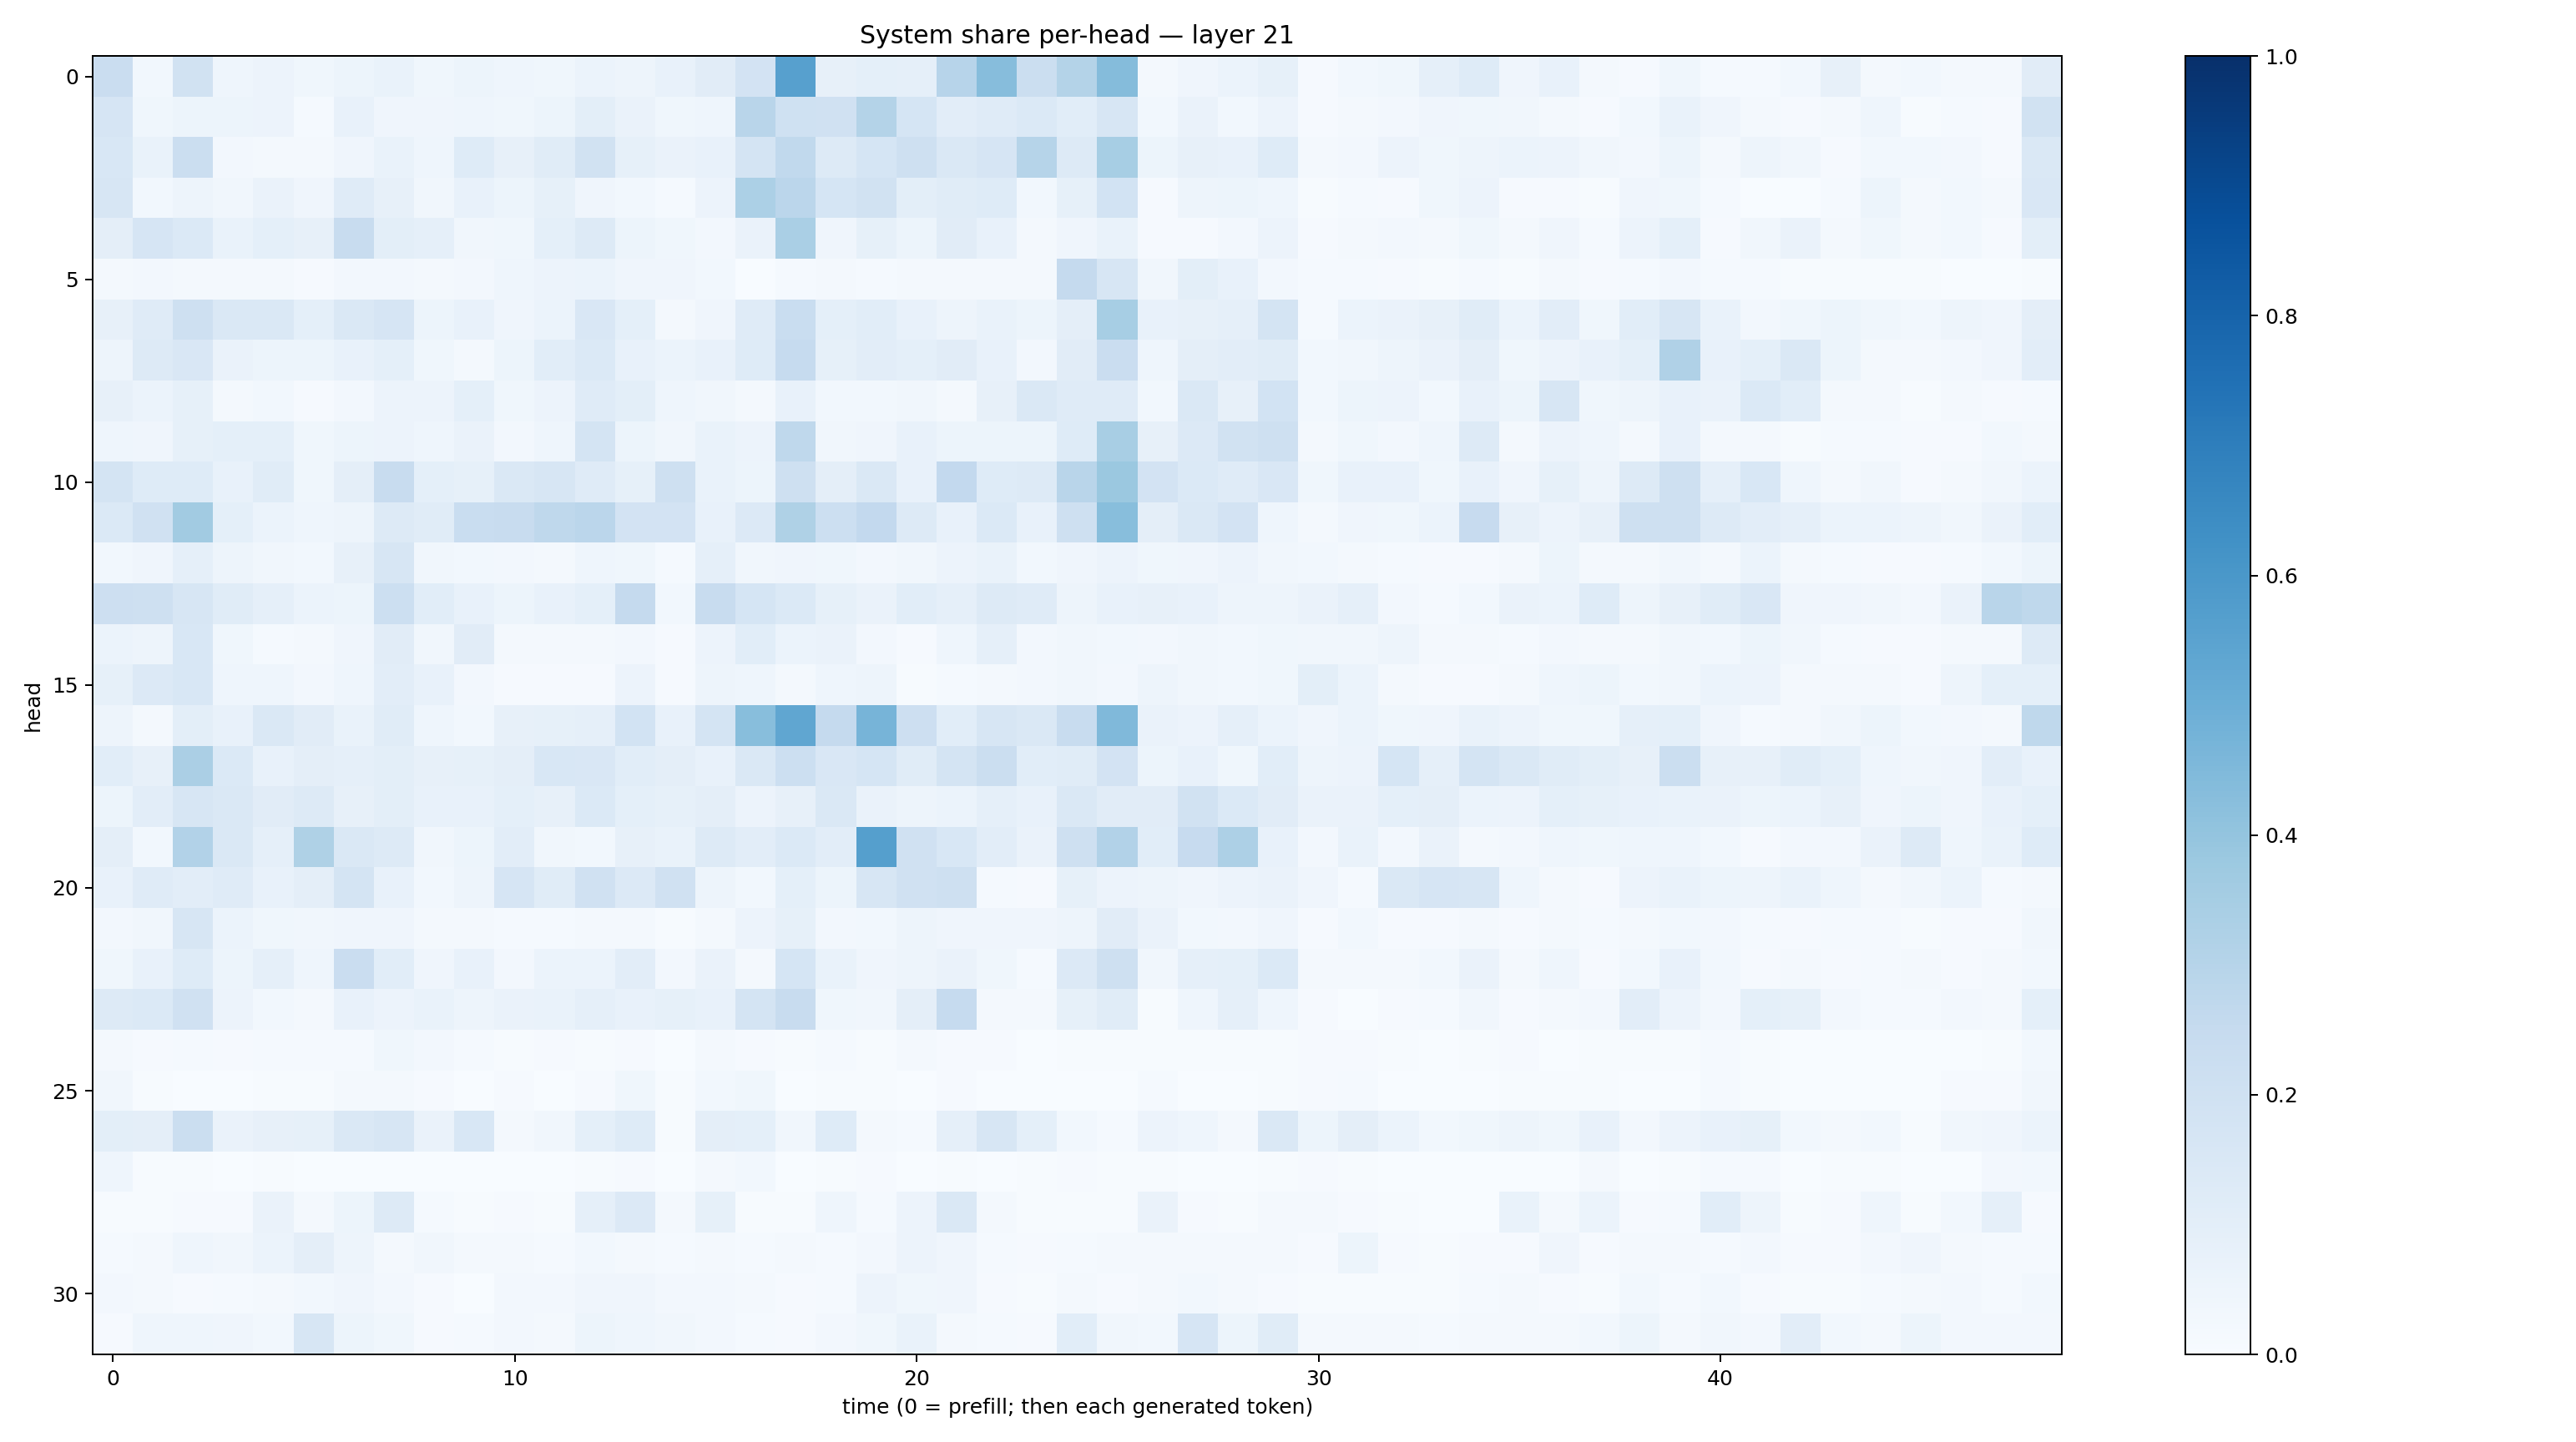

The file beside this chart, header and first rows:
0.22839752, 0.029211685, 0.19088668, 0.045688365, 0.057220623, 0.03565183, 0.05088415, 0.06696865, 0.038532183, 0.054663647, 0.043526992, 0.037460867, 0.059613757, 0.04924253, 0.0740136, 0.11249171, 0.18135846, 0.5614476, 0.08078084, 0.09218363, 0.08839655, 0.2956219, 0.43338874, 0.22419176
0.1672, 0.0366, 0.05155, 0.05104, 0.05632, 0.01366, 0.07262, 0.04068, 0.04015, 0.04527, 0.03855, 0.05166, 0.09889, 0.06527, 0.03744, 0.04417, 0.2907, 0.2004, 0.1954, 0.3051, 0.1695, 0.1033, 0.1184, 0.1391
0.1533, 0.07011, 0.2229, 0.02733, 0.0211, 0.01758, 0.03942, 0.06989, 0.04529, 0.123, 0.07862, 0.1144, 0.1944, 0.08282, 0.06443, 0.07728, 0.1778, 0.2619, 0.1264, 0.1707, 0.2109, 0.1408, 0.1648, 0.3006
0.163, 0.03024, 0.05024, 0.03219, 0.06421, 0.04058, 0.1177, 0.07861, 0.03244, 0.0776, 0.05096, 0.08512, 0.03934, 0.03112, 0.01488, 0.05494, 0.3286, 0.2819, 0.1698, 0.1886, 0.09849, 0.1154, 0.1222, 0.03064
0.09654, 0.1661, 0.1384, 0.06949, 0.09254, 0.07854, 0.2355, 0.09852, 0.08794, 0.0323, 0.03589, 0.0906, 0.126, 0.05165, 0.03598, 0.02622, 0.06605, 0.3374, 0.04158, 0.08239, 0.05439, 0.1097, 0.07137, 0.02158
0.02058, 0.02607, 0.01757, 0.02035, 0.02159, 0.01132, 0.02724, 0.02404, 0.01959, 0.02415, 0.04312, 0.05646, 0.05936, 0.04185, 0.04233, 0.02939, 0.003464, 0.01407, 0.02162, 0.01233, 0.01915, 0.01786, 0.02118, 0.01712
0.0792, 0.1174, 0.2091, 0.1483, 0.1478, 0.09028, 0.1427, 0.1665, 0.05332, 0.07577, 0.04171, 0.06205, 0.1496, 0.0905, 0.02293, 0.04209, 0.1197, 0.2322, 0.09339, 0.1056, 0.07185, 0.04951, 0.06648, 0.05158
0.04838, 0.1301, 0.1516, 0.06548, 0.05292, 0.05173, 0.07602, 0.09371, 0.03783, 0.01582, 0.053, 0.1069, 0.137, 0.07526, 0.06157, 0.07619, 0.1214, 0.2471, 0.08535, 0.1049, 0.09319, 0.1101, 0.07239, 0.02446
0.07892, 0.05903, 0.08242, 0.02209, 0.02779, 0.009831, 0.02529, 0.05475, 0.05806, 0.09188, 0.03861, 0.05761, 0.1186, 0.09909, 0.04348, 0.03432, 0.01791, 0.07636, 0.02812, 0.02819, 0.03424, 0.01664, 0.08163, 0.1447
0.04533, 0.04232, 0.08333, 0.09027, 0.09334, 0.03804, 0.05426, 0.05771, 0.04494, 0.06412, 0.02555, 0.04491, 0.174, 0.05373, 0.03328, 0.06715, 0.05689, 0.2726, 0.03231, 0.03986, 0.07066, 0.05266, 0.05345, 0.05349
0.1787, 0.1217, 0.1248, 0.0781, 0.1172, 0.03817, 0.09721, 0.2415, 0.09347, 0.08297, 0.1426, 0.159, 0.1177, 0.0824, 0.2061, 0.07005, 0.05116, 0.2107, 0.09406, 0.1411, 0.07041, 0.2613, 0.1236, 0.1261
0.1388, 0.1967, 0.3617, 0.09212, 0.05971, 0.04523, 0.0476, 0.1281, 0.1171, 0.2312, 0.2418, 0.2723, 0.2833, 0.1824, 0.1831, 0.07407, 0.1353, 0.3225, 0.2157, 0.2611, 0.1323, 0.07202, 0.1387, 0.07796
0.03009, 0.03916, 0.08904, 0.05032, 0.03389, 0.0286, 0.0793, 0.1631, 0.03422, 0.03072, 0.0242, 0.02008, 0.04625, 0.03703, 0.01504, 0.08618, 0.03508, 0.04213, 0.03529, 0.02617, 0.03181, 0.05637, 0.06703, 0.0296
0.2113, 0.2054, 0.1616, 0.1137, 0.08975, 0.06066, 0.0518, 0.216, 0.1079, 0.0719, 0.05125, 0.07426, 0.09328, 0.2509, 0.02812, 0.2405, 0.1713, 0.1405, 0.08504, 0.06412, 0.1064, 0.08626, 0.1305, 0.1199
0.06098, 0.04703, 0.1537, 0.03689, 0.01225, 0.02084, 0.03998, 0.1097, 0.03227, 0.11, 0.01593, 0.02039, 0.0209, 0.02564, 0.01027, 0.05814, 0.1059, 0.06097, 0.06406, 0.02677, 0.008956, 0.04344, 0.08781, 0.02394
0.08569, 0.1339, 0.1556, 0.04618, 0.0457, 0.02541, 0.04463, 0.1027, 0.07709, 0.02555, 0.007905, 0.01048, 0.01166, 0.05526, 0.008148, 0.04798, 0.04336, 0.01645, 0.04501, 0.04874, 0.006689, 0.01508, 0.01818, 0.025
0.04744, 0.02096, 0.09809, 0.07087, 0.1422, 0.1123, 0.07031, 0.1147, 0.04331, 0.03122, 0.07968, 0.08535, 0.08686, 0.1861, 0.0775, 0.1782, 0.4271, 0.5352, 0.253, 0.471, 0.2132, 0.1058, 0.1595, 0.1456
0.107, 0.07863, 0.3359, 0.1402, 0.07178, 0.09523, 0.08861, 0.1012, 0.08059, 0.08268, 0.09496, 0.1549, 0.1493, 0.1069, 0.09741, 0.07712, 0.1437, 0.2177, 0.1522, 0.169, 0.1135, 0.174, 0.2256, 0.1064
0.05399, 0.1052, 0.1614, 0.1415, 0.1101, 0.1306, 0.08026, 0.1005, 0.07438, 0.07474, 0.09286, 0.07972, 0.1379, 0.09323, 0.08548, 0.09637, 0.05587, 0.08034, 0.1447, 0.06309, 0.04711, 0.06052, 0.08712, 0.07523
0.09697, 0.03015, 0.3101, 0.1414, 0.08917, 0.3238, 0.1429, 0.1271, 0.03177, 0.05407, 0.1016, 0.03366, 0.0292, 0.08006, 0.06828, 0.1282, 0.1041, 0.1373, 0.1025, 0.563, 0.1975, 0.1543, 0.1031, 0.06369
0.07684, 0.1188, 0.1042, 0.1193, 0.0716, 0.09402, 0.1742, 0.07127, 0.03081, 0.04792, 0.1679, 0.1164, 0.1963, 0.1353, 0.1974, 0.0499, 0.02944, 0.09086, 0.05097, 0.1635, 0.1962, 0.205, 0.01555, 0.008957
0.02519, 0.0344, 0.1587, 0.06068, 0.03633, 0.03167, 0.04013, 0.03983, 0.02172, 0.01925, 0.01446, 0.0152, 0.02337, 0.02246, 0.007166, 0.02062, 0.05487, 0.08392, 0.02564, 0.03037, 0.04969, 0.0412, 0.04005, 0.03955
0.03903, 0.07571, 0.1216, 0.0524, 0.08692, 0.04512, 0.2274, 0.1083, 0.04142, 0.0737, 0.02614, 0.06021, 0.0603, 0.105, 0.02526, 0.06488, 0.02224, 0.1718, 0.06963, 0.04072, 0.04915, 0.0656, 0.03731, 0.01219
0.1286, 0.1395, 0.1968, 0.05808, 0.0281, 0.01693, 0.07324, 0.0552, 0.06764, 0.04857, 0.06527, 0.0698, 0.08622, 0.07365, 0.08392, 0.07756, 0.1739, 0.24, 0.0388, 0.03159, 0.09683, 0.2488, 0.02052, 0.02008
0.01938, 0.009746, 0.01274, 0.009146, 0.01262, 0.0152, 0.01315, 0.0371, 0.02608, 0.01372, 0.005072, 0.009348, 0.00708, 0.01053, 0.003514, 0.01723, 0.01126, 0.004289, 0.01389, 0.006354, 0.01848, 0.01079, 0.01013, 0.00336
0.03263, 0.00513, 0.002517, 0.003626, 0.005549, 0.004582, 0.0189, 0.02258, 0.0115, 0.001763, 0.009119, 0.002731, 0.008564, 0.0357, 0.004879, 0.02854, 0.03598, 0.002804, 0.006031, 0.00402, 0.002689, 0.008938, 0.002204, 0.002068
0.09801, 0.09483, 0.2227, 0.06351, 0.07881, 0.08309, 0.1455, 0.1607, 0.06495, 0.1552, 0.01607, 0.03318, 0.09306, 0.1236, 0.004059, 0.09606, 0.09258, 0.03365, 0.1239, 0.02199, 0.01524, 0.08823, 0.1563, 0.09133
0.04403, 0.005931, 0.004981, 0.00326, 0.006789, 0.001144, 0.001292, 0.003424, 0.002169, 0.001534, 0.002174, 0.002476, 0.003975, 0.008969, 0.002493, 0.01713, 0.03081, 0.002863, 0.005688, 0.008717, 0.001423, 0.007634, 0.003572, 0.005439
0.004476, 0.006838, 0.007982, 0.01102, 0.06279, 0.01566, 0.05466, 0.1271, 0.01178, 0.005066, 0.01006, 0.004441, 0.08619, 0.1356, 0.01691, 0.08259, 0.005392, 0.005384, 0.04666, 0.01432, 0.05781, 0.1444, 0.01824, 0.007777
0.01435, 0.02299, 0.04327, 0.03502, 0.06176, 0.09671, 0.05004, 0.02323, 0.03127, 0.01809, 0.01888, 0.01439, 0.0276, 0.01863, 0.01195, 0.01929, 0.01312, 0.01784, 0.01259, 0.02685, 0.05736, 0.04255, 0.01213, 0.01062
0.02668, 0.0179, 0.01054, 0.01305, 0.02267, 0.0292, 0.03966, 0.02501, 0.01153, 0.002192, 0.02368, 0.02676, 0.04149, 0.04016, 0.02444, 0.02709, 0.02308, 0.007845, 0.01189, 0.05849, 0.037, 0.04229, 0.01032, 0.005604
0.009983, 0.04572, 0.04371, 0.04141, 0.02986, 0.1603, 0.0514, 0.03806, 0.01022, 0.01344, 0.02472, 0.01883, 0.05181, 0.04343, 0.03148, 0.02558, 0.01181, 0.01035, 0.02473, 0.03571, 0.06834, 0.01894, 0.01204, 0.008639
